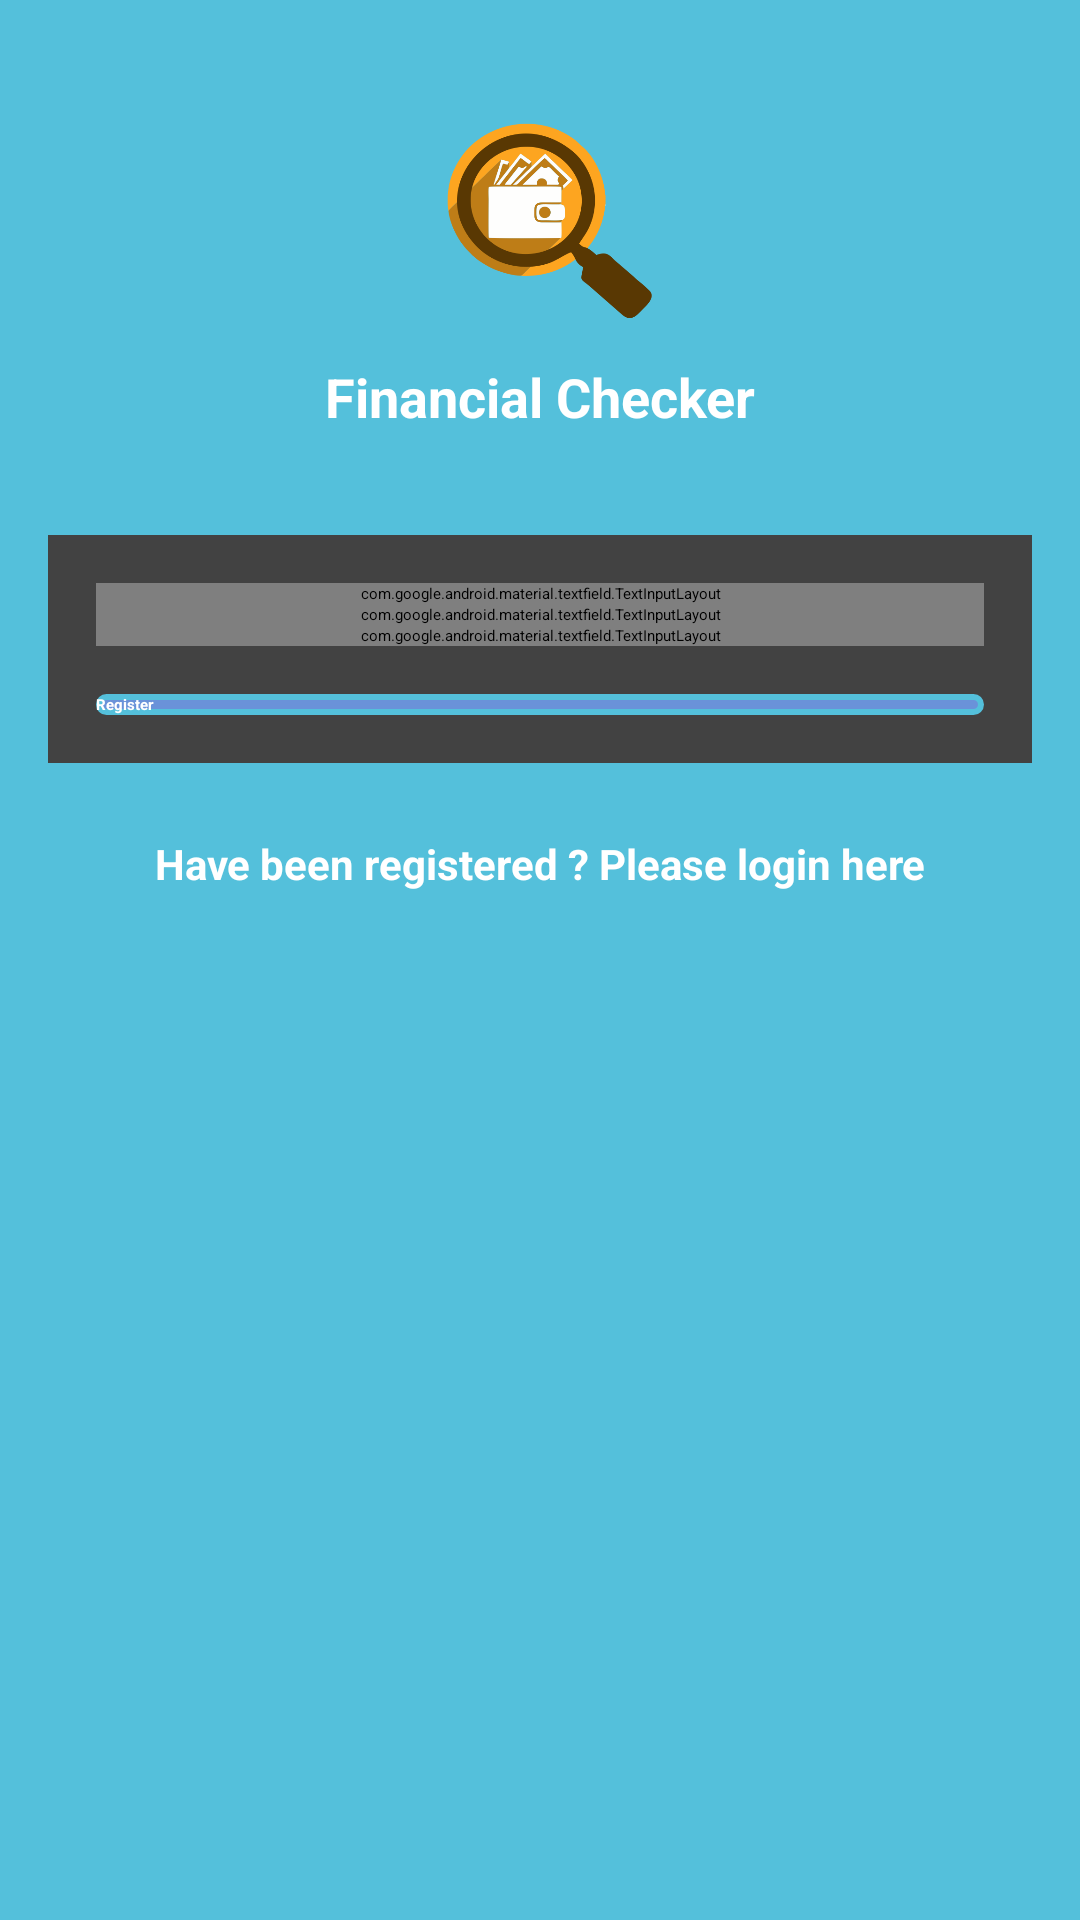

The Android layout XML behind this screen, and the referenced resources:
<!-- AndroidManifest.xml: activity theme AppTheme.NoActionBar -->
<!-- res/layout/activity_register.xml -->
<?xml version="1.0" encoding="utf-8"?>

<LinearLayout xmlns:android="http://schemas.android.com/apk/res/android"
    xmlns:app="http://schemas.android.com/apk/res-auto"
    xmlns:tools="http://schemas.android.com/tools"
    android:layout_width="match_parent"
    android:layout_height="match_parent"
    android:orientation="vertical"
    android:background="@color/colorPrimary"
    android:paddingLeft="16dp"
    android:paddingRight="16dp"
    android:paddingTop="8dp">

    <ScrollView
        android:layout_width="match_parent"
        android:layout_height="match_parent"
        android:fillViewport="true"
        android:scrollbars="none">

        <LinearLayout
            android:layout_width="match_parent"
            android:layout_height="match_parent"
            android:orientation="vertical">

            <ImageView
                android:layout_width="80dp"
                android:layout_height="80dp"
                android:layout_gravity="center"
                android:layout_marginTop="24dp"
                android:src="@drawable/ic_launcher"/>

            <TextView
                android:layout_width="match_parent"
                android:layout_height="wrap_content"
                android:gravity="center"
                android:layout_marginTop="8dp"
                android:layout_marginBottom="24dp"
                android:text="@string/app_name"
                android:textColor="@color/white"
                android:textStyle="bold"
                android:textSize="18sp"/>

            <android.support.v7.widget.CardView
                android:layout_width="match_parent"
                android:layout_height="wrap_content"
                android:layout_marginTop="10dp">

                <LinearLayout
                    android:layout_width="match_parent"
                    android:layout_height="wrap_content"
                    android:padding="16dp"
                    android:orientation="vertical">

                    <android.support.design.widget.TextInputLayout
                        android:layout_width="match_parent"
                        android:layout_height="wrap_content">

                        <EditText
                            android:id="@+id/et_nama"
                            android:layout_width="match_parent"
                            android:layout_height="wrap_content"
                            android:inputType="textPersonName"
                            android:hint="@string/reg_nama" />

                    </android.support.design.widget.TextInputLayout>

                    <android.support.design.widget.TextInputLayout
                        android:layout_width="match_parent"
                        android:layout_height="wrap_content">

                        <EditText
                            android:id="@+id/et_email"
                            android:layout_width="match_parent"
                            android:layout_height="wrap_content"
                            android:inputType="textEmailAddress"
                            android:hint="@string/reg_email" />

                    </android.support.design.widget.TextInputLayout>

                    <android.support.design.widget.TextInputLayout
                        android:layout_width="match_parent"
                        android:layout_height="wrap_content"
                        android:visibility="gone">

                        <EditText
                            android:id="@+id/et_no_hp"
                            android:layout_width="match_parent"
                            android:layout_height="wrap_content"
                            android:inputType="phone"
                            android:hint="@string/reg_no_hp" />

                    </android.support.design.widget.TextInputLayout>

                    <android.support.design.widget.TextInputLayout
                        android:layout_width="match_parent"
                        android:layout_height="wrap_content">

                        <EditText
                            android:id="@+id/et_password"
                            android:layout_width="match_parent"
                            android:layout_height="wrap_content"
                            android:inputType="textPassword"
                            android:hint="@string/reg_password" />

                    </android.support.design.widget.TextInputLayout>

                    <Button
                        android:id="@+id/btn_register"
                        android:layout_width="match_parent"
                        android:layout_height="wrap_content"
                        android:layout_marginTop="16dp"
                        android:background="@drawable/custom_button"
                        android:textColor="@color/white"
                        android:text="@string/register"
                        android:textStyle="bold"/>

                </LinearLayout>

            </android.support.v7.widget.CardView>

            <TextView
                android:id="@+id/btn_to_login"
                android:layout_width="match_parent"
                android:layout_height="wrap_content"
                android:layout_margin="24dp"
                android:gravity="center"
                android:text="@string/sudah_punya_akun"
                android:textColor="@color/white"
                android:textSize="14sp"
                android:textStyle="bold"/>

        </LinearLayout>

    </ScrollView>

</LinearLayout>
<!-- resources referenced by this layout -->
<resources>
  <color name="colorPrimary">#54c0db</color>
  <color name="white">#ffffff</color>
  <!-- drawable custom_button (drawable) -->
  <?xml version="1.0" encoding="UTF-8"?>
  
  <selector xmlns:android="http://schemas.android.com/apk/res/android">
  
      
      <item android:state_pressed="true">
          <shape xmlns:android="http://schemas.android.com/apk/res/android">
              <solid android:color="@color/blueFirst"/>
              <corners android:radius="5dp"/>
              <stroke
                  android:width="2dip"
                  android:color="@color/blueFirst" />
              <padding android:left="0dip" android:top="0dip" android:right="0dip" android:bottom="0dip" />
          </shape>
      </item>
  
      
      <item android:state_focused="true">
          <shape xmlns:android="http://schemas.android.com/apk/res/android">
              <solid android:color="@color/blueFirst"/>
              <corners android:radius="5dp"/>
              <stroke
                  android:width="2dip"
                  android:color="@color/colorPrimary" />
              <padding android:left="0dip" android:top="0dip" android:right="0dip" android:bottom="0dip" />
          </shape>
      </item>
  
      
      <item>
          <shape xmlns:android="http://schemas.android.com/apk/res/android">
              <solid android:color="@color/blueFirst"/>
              <corners android:radius="5dp"/>
              <stroke
                  android:width="2dip"
                  android:color="@color/colorPrimary" />
              <padding android:left="0dip" android:top="0dip" android:right="0dip" android:bottom="0dip" />
          </shape>
      </item>
  
  </selector>
  <!-- drawable ic_launcher: png bitmap (drawable, 39640 bytes) -->
  <string name="app_name">Financial Checker</string>
  
      //authentication
  <string name="reg_email">Email</string>
  <string name="reg_nama">Full Name</string>
  <string name="reg_no_hp">Phone</string>
  <string name="reg_password">Password</string>
  <string name="register">Register</string>
  <string name="sudah_punya_akun">Have been registered ? Please login here</string>
  <color name="blueFirst">#6a92d9</color>
</resources>
